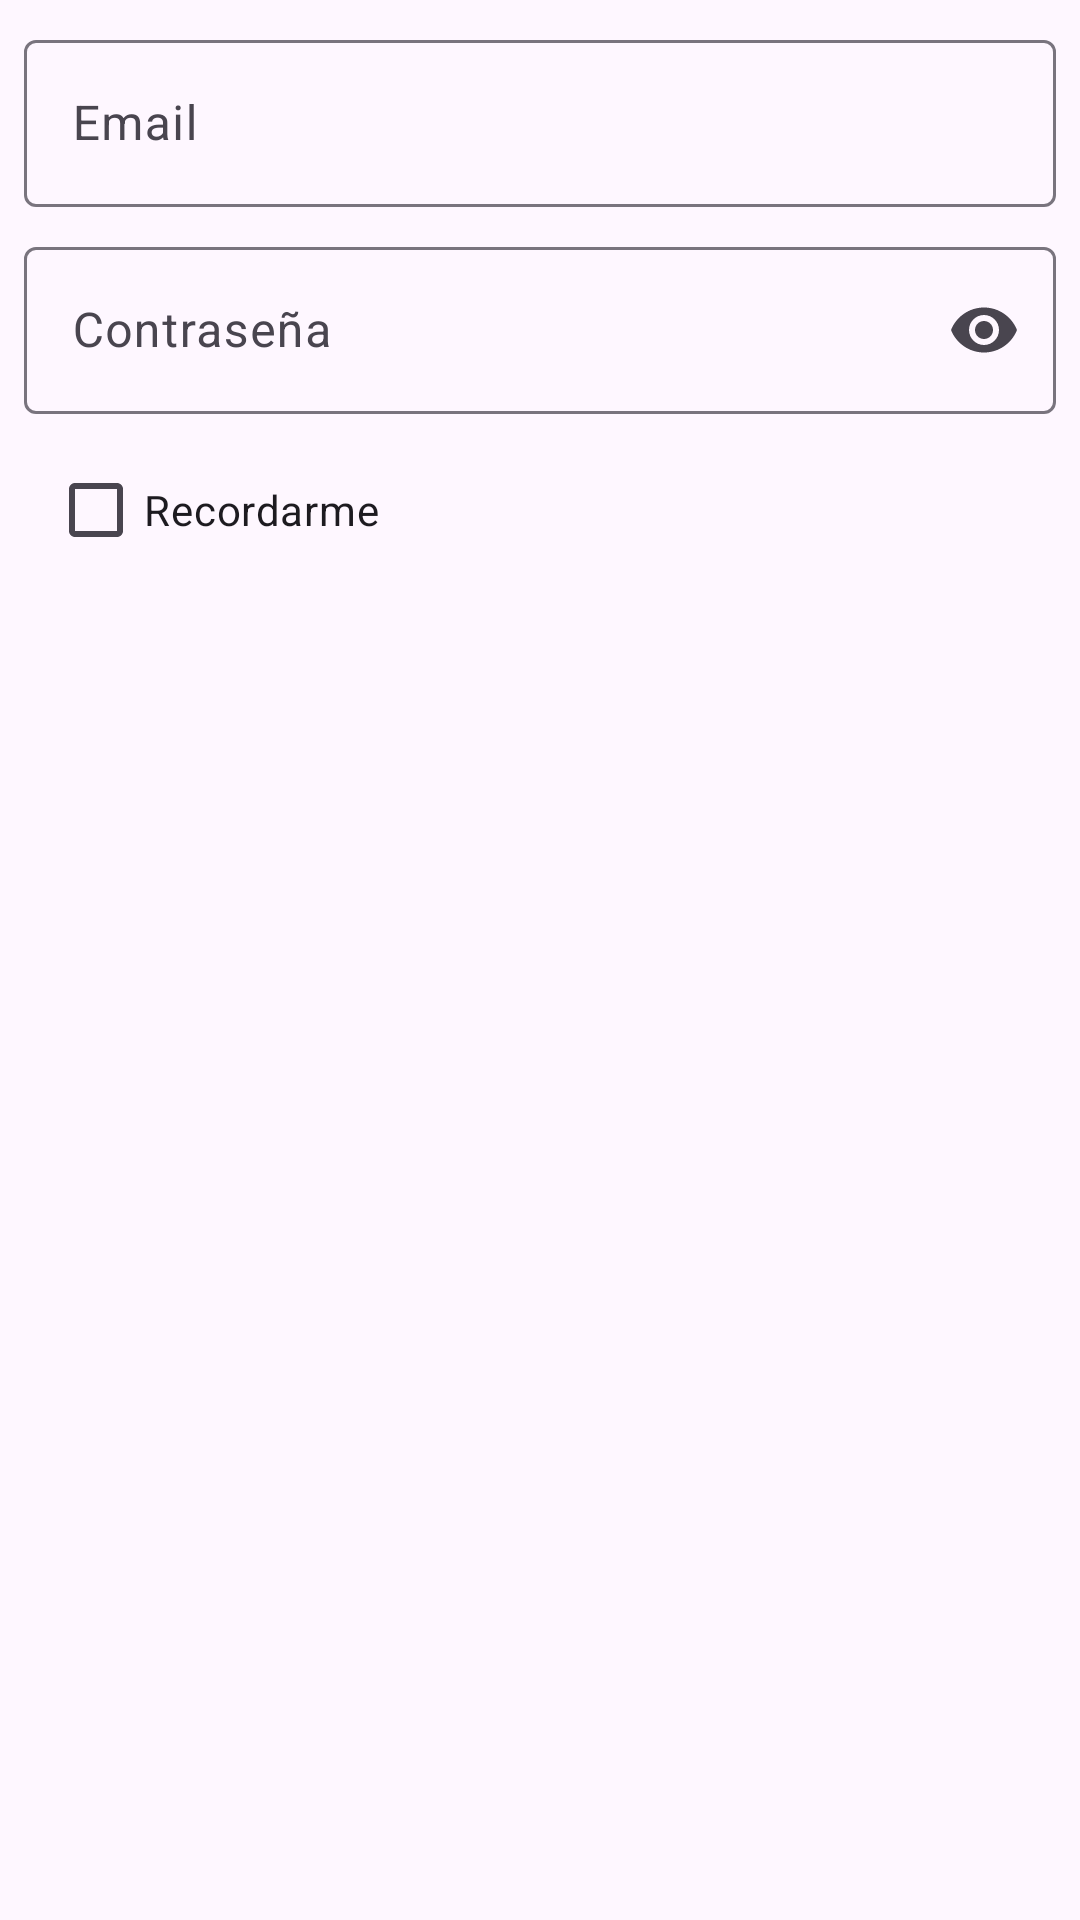

Layout XML and referenced resources for this Android screen:
<!-- AndroidManifest.xml: application theme Theme.SybApp -->
<!-- res/layout/alert_dialog_login.xml -->
<?xml version="1.0" encoding="utf-8"?>
<androidx.constraintlayout.widget.ConstraintLayout xmlns:android="http://schemas.android.com/apk/res/android"
    xmlns:tools="http://schemas.android.com/tools"
    android:layout_width="match_parent"
    android:layout_height="match_parent"
    xmlns:app="http://schemas.android.com/apk/res-auto">

    <com.google.android.material.textfield.TextInputLayout
        android:id="@+id/tvCorreo"
        android:layout_marginStart="8dp"
        android:layout_marginEnd="8dp"
        android:layout_marginBottom="8dp"
        android:layout_marginTop="8dp"
        android:layout_width="match_parent"
        android:layout_height="wrap_content"
        app:layout_constraintTop_toTopOf="parent"
        app:layout_constraintStart_toStartOf="parent"
        app:layout_constraintEnd_toEndOf="parent">

        <com.google.android.material.textfield.TextInputEditText
            android:id="@+id/etCorreo"
            android:layout_width="match_parent"
            android:layout_height="wrap_content"
            android:hint="Email"
            android:inputType="textEmailAddress"
            />
    </com.google.android.material.textfield.TextInputLayout>

    <com.google.android.material.textfield.TextInputLayout
        android:id="@+id/tvPassword"
        android:layout_width="match_parent"
        android:layout_height="wrap_content"
        android:layout_marginTop="8dp"
        android:layout_marginBottom="8dp"
        android:layout_marginEnd="8dp"
        android:layout_marginStart="8dp"
        app:layout_constraintTop_toBottomOf="@+id/tvCorreo"
        app:layout_constraintStart_toStartOf="parent"
        app:layout_constraintEnd_toEndOf="parent"
        app:endIconMode="password_toggle"
        >

        <com.google.android.material.textfield.TextInputEditText
            android:id="@+id/etPassword"
            android:layout_width="match_parent"
            android:layout_height="wrap_content"
            android:hint="Contraseña"
            android:inputType="textPassword"/>
    </com.google.android.material.textfield.TextInputLayout>

    <CheckBox
        android:id="@+id/chkRecordarme"
        android:layout_width="wrap_content"
        android:layout_height="wrap_content"
        android:layout_marginStart="8dp"
        android:layout_marginEnd="8dp"
        android:layout_marginBottom="8dp"
        android:layout_marginTop="8dp"
        app:layout_constraintTop_toBottomOf="@+id/tvPassword"
        app:layout_constraintStart_toStartOf="@+id/tvPassword"
        android:text="Recordarme"/>

</androidx.constraintlayout.widget.ConstraintLayout>
<!-- resources referenced by this layout -->
<resources>
  <style name="Theme.SybApp" parent="Base.Theme.SybApp" />
  <style name="Base.Theme.SybApp" parent="Theme.Material3.DayNight.NoActionBar">
          
          <item name="colorPrimary">#2414C9</item>
          
          <item name="colorOnPrimary">#FFFFFF</item>
      </style>
</resources>
